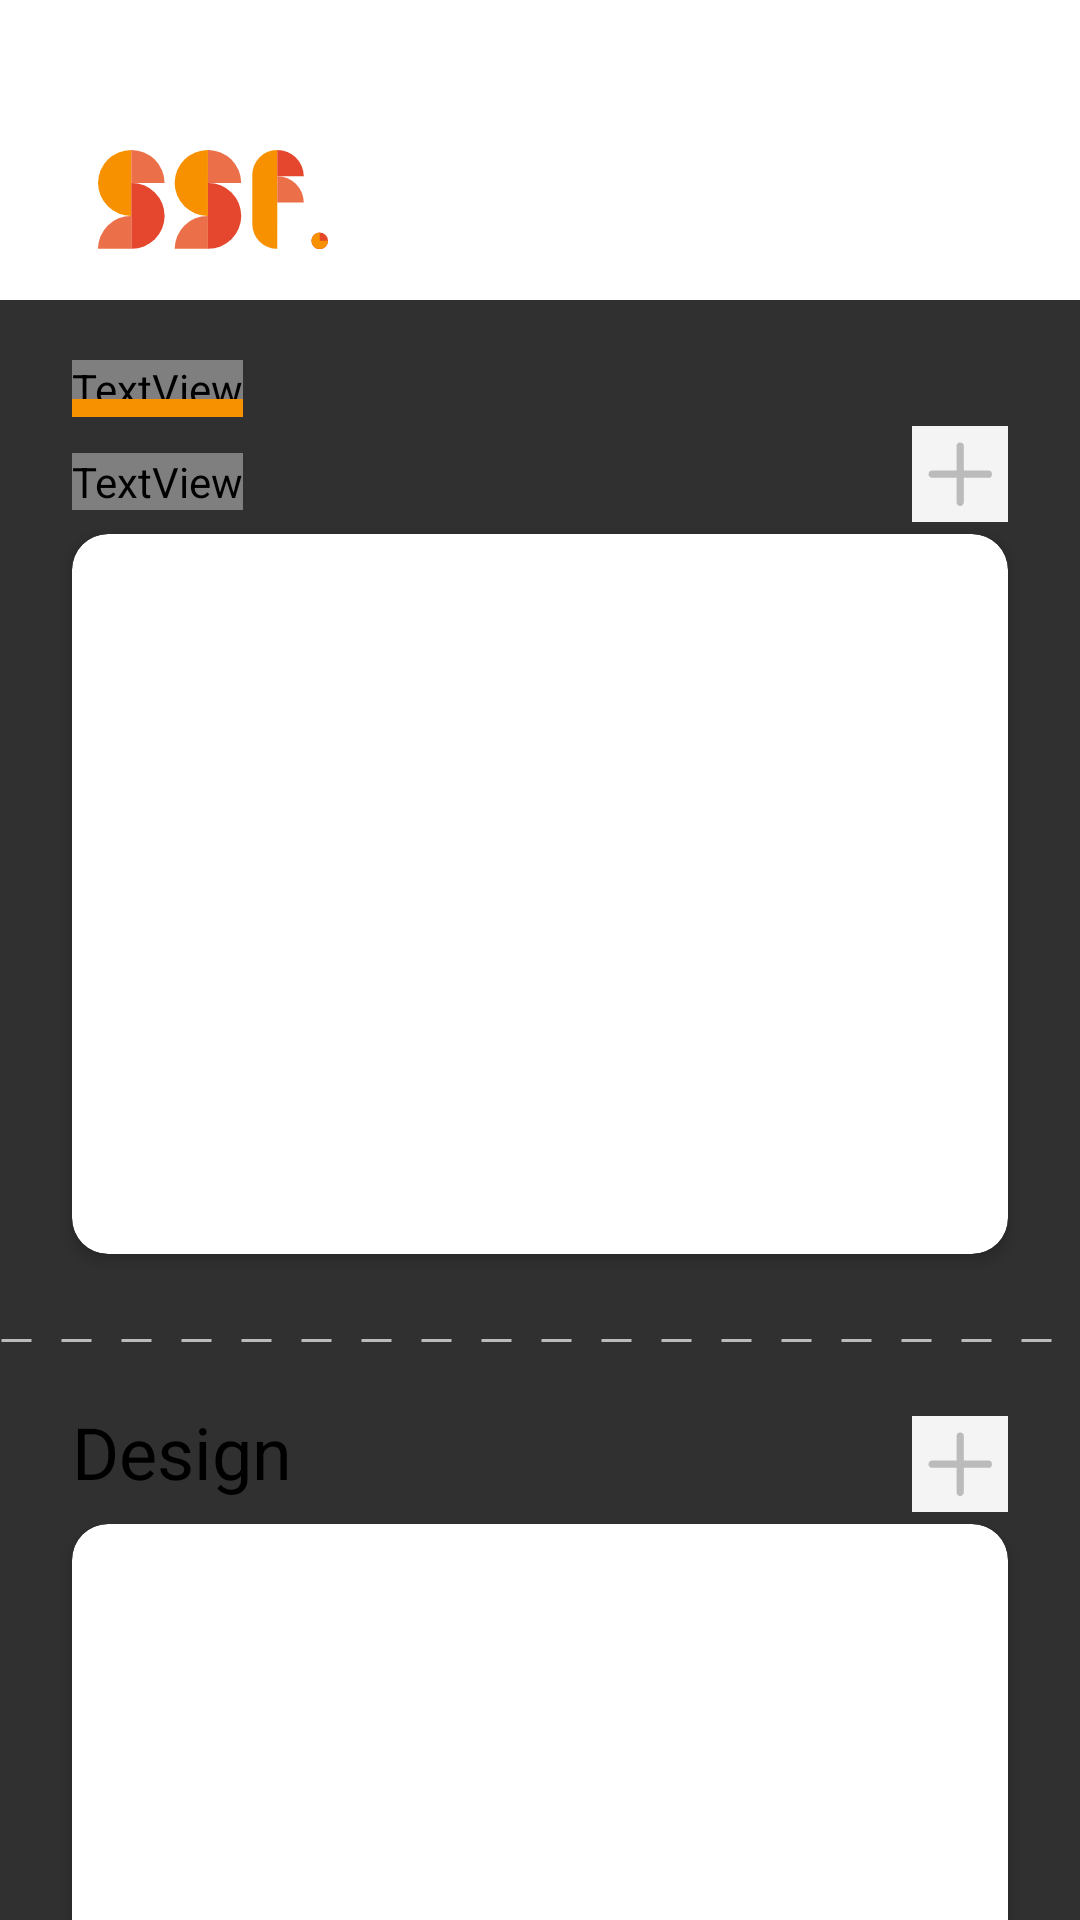

Produce the Android XML layout that renders to this screen, including the resource entries it uses.
<!-- AndroidManifest.xml: application theme Theme.AppCompat.NoActionBar -->
<!-- res/layout/fragment_change.xml -->
<?xml version="1.0" encoding="utf-8"?>
<androidx.constraintlayout.widget.ConstraintLayout xmlns:android="http://schemas.android.com/apk/res/android"
    xmlns:app="http://schemas.android.com/apk/res-auto"
    xmlns:tools="http://schemas.android.com/tools"
    android:layout_width="match_parent"
    android:layout_height="match_parent"
    tools:context=".FragmentChange">

    <androidx.core.widget.NestedScrollView
        android:id="@+id/fragmentChangeScrollView"
        android:layout_width="match_parent"
        android:layout_height="match_parent"
        app:layout_constraintBottom_toBottomOf="parent"
        app:layout_constraintLeft_toLeftOf="parent"
        app:layout_constraintRight_toRightOf="parent"
        app:layout_constraintTop_toTopOf="parent">

        <androidx.constraintlayout.widget.ConstraintLayout
            android:layout_width="match_parent"
            android:layout_height="wrap_content"
            app:layout_constraintBottom_toBottomOf="parent"
            app:layout_constraintLeft_toLeftOf="parent"
            app:layout_constraintRight_toRightOf="parent"
            app:layout_constraintTop_toTopOf="parent">

            <androidx.constraintlayout.widget.ConstraintLayout
                android:layout_width="match_parent"
                android:layout_height="100dp"
                android:background="@color/SSF_white"
                app:layout_constraintLeft_toLeftOf="parent"
                app:layout_constraintRight_toRightOf="parent"
                app:layout_constraintTop_toTopOf="parent">

                <ImageView
                    android:id="@+id/ImageMainLogo"
                    android:layout_width="94dp"
                    android:layout_height="33dp"
                    android:layout_marginLeft="24dp"
                    android:layout_marginTop="50dp"
                    android:src="@drawable/ic_ssf_logo"
                    app:layout_constraintLeft_toLeftOf="parent"
                    app:layout_constraintTop_toTopOf="parent" />
            </androidx.constraintlayout.widget.ConstraintLayout>

            <TextView
                android:id="@+id/textMainTitle"
                android:layout_width="wrap_content"
                android:layout_height="wrap_content"
                android:layout_marginStart="24dp"
                android:layout_marginTop="120dp"
                android:fontFamily="@font/suit_bold"
                android:includeFontPadding="false"
                android:text="Edit the To-do list"
                android:textColor="@color/SSF_black"
                android:textSize="28sp"
                app:layout_constraintStart_toStartOf="parent"
                app:layout_constraintTop_toTopOf="parent" />

            <TextView
                android:id="@+id/todoDevelop"
                android:layout_width="wrap_content"
                android:layout_height="wrap_content"
                android:layout_marginLeft="24dp"
                android:layout_marginTop="12dp"
                android:fontFamily="@font/suit_semibold"
                android:text="Develop"
                android:textColor="@color/SSF_black"
                android:textSize="24sp"
                app:layout_constraintLeft_toLeftOf="parent"
                app:layout_constraintTop_toBottomOf="@id/textMainTitle" />

            <ImageButton
                android:id="@+id/developAddButton"
                android:layout_width="32dp"
                android:layout_height="32dp"
                android:layout_marginRight="24dp"
                android:layout_marginBottom="4dp"
                android:background="@color/SSF_lightgray"
                android:src="@drawable/ic_button_add"
                app:layout_constraintBottom_toTopOf="@id/developRecyclerViewCardView"
                app:layout_constraintRight_toRightOf="parent" />

            <androidx.cardview.widget.CardView
                android:id="@+id/developRecyclerViewCardView"
                android:layout_width="match_parent"
                android:layout_height="wrap_content"
                android:layout_marginLeft="24dp"
                android:layout_marginTop="8dp"
                android:layout_marginRight="24dp"
                android:minHeight="240dp"
                app:cardBackgroundColor="@color/SSF_white"
                app:cardCornerRadius="12dp"
                app:cardElevation="3dp"
                app:layout_constraintLeft_toLeftOf="parent"
                app:layout_constraintRight_toRightOf="parent"
                app:layout_constraintTop_toBottomOf="@id/todoDevelop">

                <androidx.recyclerview.widget.RecyclerView
                    android:id="@+id/fragmentChangeDevelopRecyclerView"
                    android:layout_width="match_parent"
                    android:layout_height="wrap_content"
                    android:layout_marginTop="8dp"
                    app:layout_constraintEnd_toEndOf="parent"
                    app:layout_constraintLeft_toLeftOf="parent"
                    app:layout_constraintTop_toBottomOf="@id/todoDevelop" />
            </androidx.cardview.widget.CardView>

            <ImageView
                android:id="@+id/dashLine"
                android:layout_width="match_parent"
                android:layout_height="1.5dp"
                android:layout_marginTop="28dp"
                android:src="@drawable/dash_line"
                app:layout_constraintLeft_toLeftOf="parent"
                app:layout_constraintRight_toRightOf="parent"
                app:layout_constraintTop_toBottomOf="@id/developRecyclerViewCardView" />

            <TextView
                android:id="@+id/todoDesign"
                android:layout_width="wrap_content"
                android:layout_height="wrap_content"
                android:layout_marginLeft="24dp"
                android:layout_marginTop="20dp"
                android:text="Design"
                android:textColor="@color/black"
                android:textSize="24sp"
                app:layout_constraintLeft_toLeftOf="parent"
                app:layout_constraintTop_toBottomOf="@id/dashLine" />

            <ImageButton
                android:id="@+id/designAddButton"
                android:layout_width="32dp"
                android:layout_height="32dp"
                android:layout_marginRight="24dp"
                android:layout_marginBottom="4dp"
                android:background="@color/SSF_lightgray"
                android:src="@drawable/ic_button_add"
                app:layout_constraintBottom_toTopOf="@id/fragmentChangeDesignRecyclerViewCardView"
                app:layout_constraintRight_toRightOf="parent" />

            <androidx.cardview.widget.CardView
                android:id="@+id/fragmentChangeDesignRecyclerViewCardView"
                android:layout_width="match_parent"
                android:layout_height="wrap_content"
                android:layout_marginLeft="24dp"
                android:layout_marginTop="8dp"
                android:layout_marginRight="24dp"
                android:layout_marginBottom="104dp"
                android:minHeight="240dp"
                app:cardBackgroundColor="@color/SSF_white"
                app:cardCornerRadius="12dp"
                app:cardElevation="3dp"
                app:layout_constraintBottom_toBottomOf="parent"
                app:layout_constraintLeft_toLeftOf="parent"
                app:layout_constraintRight_toRightOf="parent"
                app:layout_constraintTop_toBottomOf="@id/todoDesign">

                <androidx.recyclerview.widget.RecyclerView
                    android:id="@+id/fragmentChangeDesignRecyclerView"
                    android:layout_width="match_parent"
                    android:layout_height="wrap_content"
                    android:layout_marginTop="8dp"
                    app:layout_constraintEnd_toEndOf="parent"
                    app:layout_constraintLeft_toLeftOf="parent"
                    app:layout_constraintTop_toBottomOf="@id/todoDesign" />
            </androidx.cardview.widget.CardView>

            <View
                android:layout_width="0dp"
                android:layout_height="6dp"
                android:background="@color/SSF_orange"
                app:layout_constraintBottom_toBottomOf="@id/textMainTitle"
                app:layout_constraintEnd_toEndOf="@id/textMainTitle"
                app:layout_constraintStart_toStartOf="@id/textMainTitle" />
        </androidx.constraintlayout.widget.ConstraintLayout>
    </androidx.core.widget.NestedScrollView>
</androidx.constraintlayout.widget.ConstraintLayout>
<!-- resources referenced by this layout -->
<resources>
  <color name="SSF_black">#1d1d1d</color>
  <color name="SSF_lightgray">#f4f4f4</color>
  <color name="SSF_orange">#f79100</color>
  <color name="SSF_white">#ffffff</color>
  <color name="black">#FF000000</color>
  <!-- drawable dash_line (drawable) -->
  <?xml version="1.0" encoding="utf-8"?>
  <shape xmlns:android="http://schemas.android.com/apk/res/android"
      android:shape="line">
  
      <stroke
          android:color="#bbbbbb"
          android:width="1dp"
          android:dashWidth="10dp"
          android:dashGap="10dp"/>
  
  </shape>
  <!-- drawable ic_button_add (drawable) -->
  <vector xmlns:android="http://schemas.android.com/apk/res/android"
      android:width="32dp"
      android:height="32dp"
      android:viewportWidth="32"
      android:viewportHeight="32">
    <path
        android:pathData="M15.2218,26.2963a1.2,1.2 90,0 1,-0.3528 -0.8521L14.8689,6.7044a1.2,1.2 0,0 1,2.4042 -0L17.2816,25.4414a1.2,1.2 90,0 1,-2.057 0.8521z"
        android:fillColor="#bbb"/>
    <path
        android:pathData="M5.8484,16.9228A1.2,1.2 0,0 1,6.7068 14.8666L25.4409,14.8666a1.2,1.2 0,0 1,0 2.4042L6.704,17.2792a1.2,1.2 0,0 1,-0.8556 -0.3564z"
        android:fillColor="#bbb"/>
  </vector>
  <!-- drawable ic_ssf_logo: vector/xml drawable (drawable, 2096 chars, omitted) -->
</resources>
